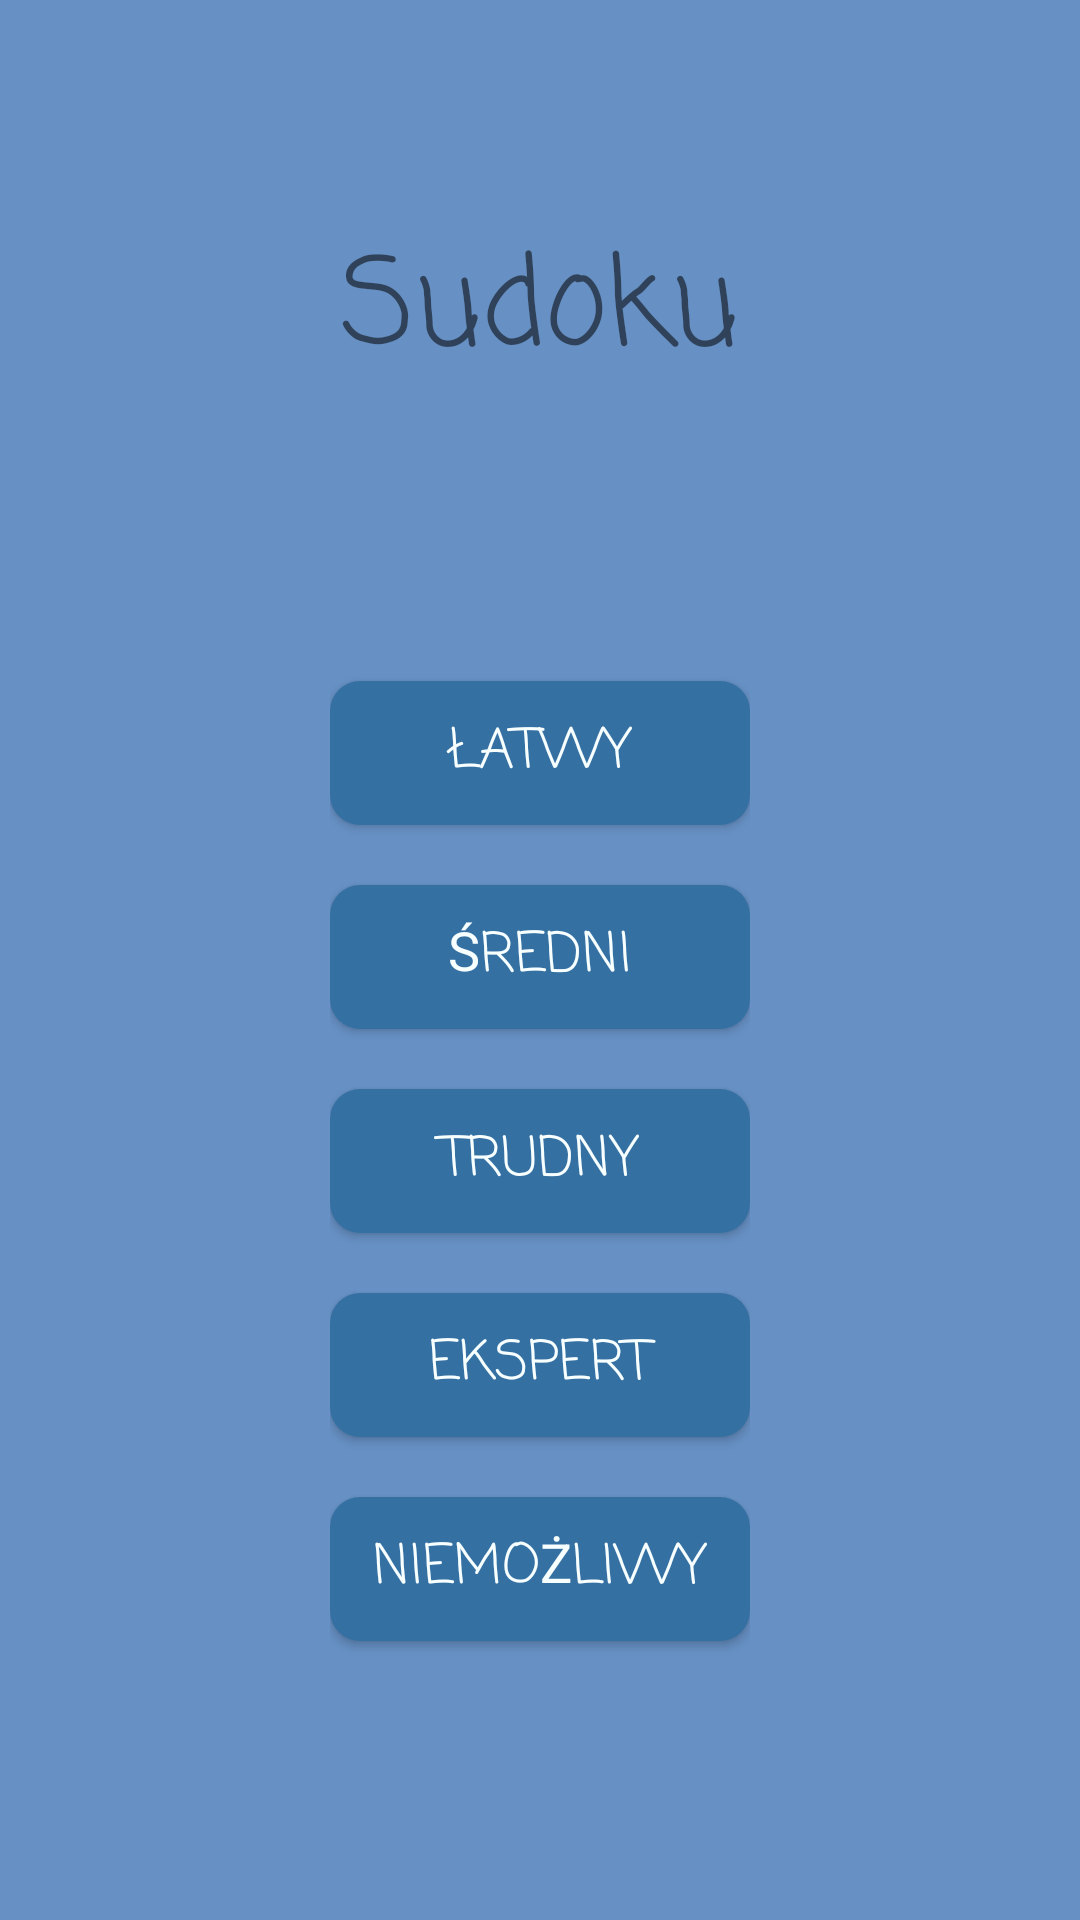

This screen was rendered from an Android layout file. Write that file and the resources it references.
<!-- AndroidManifest.xml: application theme Theme.Sudoku -->
<!-- res/layout/activity_main.xml -->
<?xml version="1.0" encoding="utf-8"?>
<androidx.constraintlayout.widget.ConstraintLayout xmlns:android="http://schemas.android.com/apk/res/android"
    xmlns:app="http://schemas.android.com/apk/res-auto"
    xmlns:tools="http://schemas.android.com/tools"
    android:layout_width="match_parent"
    android:layout_height="match_parent"
    android:background="@color/background"
    tools:context=".MainActivity">

    <TextView
        android:id="@+id/textView"
        android:layout_width="wrap_content"
        android:layout_height="wrap_content"
        android:fontFamily="casual"
        android:text="@string/main_title"
        android:textSize="40sp"
        app:layout_constraintBottom_toTopOf="@+id/menuLayout"
        app:layout_constraintEnd_toEndOf="parent"
        app:layout_constraintStart_toStartOf="parent"
        app:layout_constraintTop_toTopOf="parent" />

    <LinearLayout
        android:id="@+id/menuLayout"
        android:layout_width="wrap_content"
        android:layout_height="wrap_content"
        android:layout_marginStart="24dp"
        android:layout_marginEnd="24dp"
        android:divider="@drawable/main_buttons_divider"
        android:dividerPadding="20dp"
        android:gravity="center"
        android:orientation="vertical"
        android:showDividers="middle|beginning|end"
        app:layout_constraintBottom_toBottomOf="parent"
        app:layout_constraintEnd_toEndOf="parent"
        app:layout_constraintStart_toStartOf="parent"
        app:layout_constraintTop_toBottomOf="@+id/textView">

        <androidx.appcompat.widget.AppCompatButton
            android:id="@+id/easy"
            android:layout_width="140dp"
            android:layout_height="wrap_content"
            android:background="@drawable/menu_button"
            android:fontFamily="casual"
            android:onClick="newEasyGame"
            android:text="@string/easy"
            android:textColor="@color/buttonTextColor"
            android:textSize="18sp" />

        <androidx.appcompat.widget.AppCompatButton
            android:id="@+id/medium"
            android:layout_width="match_parent"
            android:layout_height="wrap_content"
            android:background="@drawable/menu_button"
            android:fontFamily="casual"
            android:onClick="newMediumGame"
            android:text="@string/medium"
            android:textColor="@color/buttonTextColor"
            android:textSize="18sp" />

        <androidx.appcompat.widget.AppCompatButton
            android:id="@+id/hard"
            android:layout_width="match_parent"
            android:layout_height="wrap_content"
            android:background="@drawable/menu_button"
            android:fontFamily="casual"
            android:onClick="newHardGame"
            android:text="@string/hard"
            android:textColor="@color/buttonTextColor"
            android:textSize="18sp" />

        <androidx.appcompat.widget.AppCompatButton
            android:id="@+id/expert"
            android:layout_width="match_parent"
            android:layout_height="wrap_content"
            android:background="@drawable/menu_button"
            android:fontFamily="casual"
            android:onClick="newExpertGame"
            android:text="@string/expert"
            android:textColor="@color/buttonTextColor"
            android:textSize="18sp" />

        <androidx.appcompat.widget.AppCompatButton
            android:id="@+id/impossible"
            android:layout_width="match_parent"
            android:layout_height="wrap_content"
            android:background="@drawable/menu_button"
            android:fontFamily="casual"
            android:onClick="newImpossibleGame"
            android:text="@string/impossible"
            android:textColor="@color/buttonTextColor"
            android:textSize="18sp" />
    </LinearLayout>
</androidx.constraintlayout.widget.ConstraintLayout>
<!-- resources referenced by this layout -->
<resources>
  <color name="background">#FF6791C5</color>
  <color name="buttonTextColor">#FFF8FFFF</color>
  <!-- drawable main_buttons_divider (drawable-v24) -->
  <?xml version="1.0" encoding="utf-8"?>
  <vector xmlns:android="http://schemas.android.com/apk/res/android"
      android:width="20dp"
      android:height="20dp"
      android:viewportWidth="20"
      android:viewportHeight="20">
      <path android:fillColor="@color/background"
          android:pathData="M0,0L20,0L20,20L0,20"/>
  </vector>
  <!-- drawable menu_button (drawable-v24) -->
  <?xml version="1.0" encoding="utf-8"?>
  <selector xmlns:android="http://schemas.android.com/apk/res/android">
      <item android:state_pressed="true">
          <shape>
              <solid android:color="@color/buttonBackground"/>
              <corners android:radius="10dp"/>
          </shape>
      </item>
      <item android:state_focused="true">
          <shape>
              <solid android:color="@color/buttonBackground"/>
              <corners android:radius="10dp"/>
          </shape>
      </item>
      <item>
          <shape>
              <solid android:color="@color/buttonBackground"/>
              <corners android:radius="10dp"/>
          </shape>
      </item>
  </selector>
  <string name="easy">Łatwy</string>
  <string name="expert">Ekspert</string>
  <string name="hard">Trudny</string>
  <string name="impossible">Niemożliwy</string>
  <string name="main_title">Sudoku</string>
  <string name="medium">Średni</string>
  <style name="Theme.Sudoku" parent="Theme.MaterialComponents.Light.NoActionBar">
          
          <item name="colorPrimary">@color/purple_500</item>
          <item name="colorPrimaryVariant">@color/purple_700</item>
          <item name="colorOnPrimary">@color/white</item>
          
          <item name="colorSecondary">@color/teal_200</item>
          <item name="colorSecondaryVariant">@color/teal_700</item>
          <item name="colorOnSecondary">@color/black</item>
          
          <item name="android:forceDarkAllowed" tools:targetApi="q">false</item>
      </style>
  <color name="buttonBackground">#FF3570A3</color>
  <color name="purple_500">#FF6200EE</color>
  <color name="purple_700">#FF3700B3</color>
  <color name="white">#FFFFFFFF</color>
  <color name="teal_200">#FF03DAC5</color>
  <color name="teal_700">#FF018786</color>
  <color name="black">#FF000000</color>
</resources>
